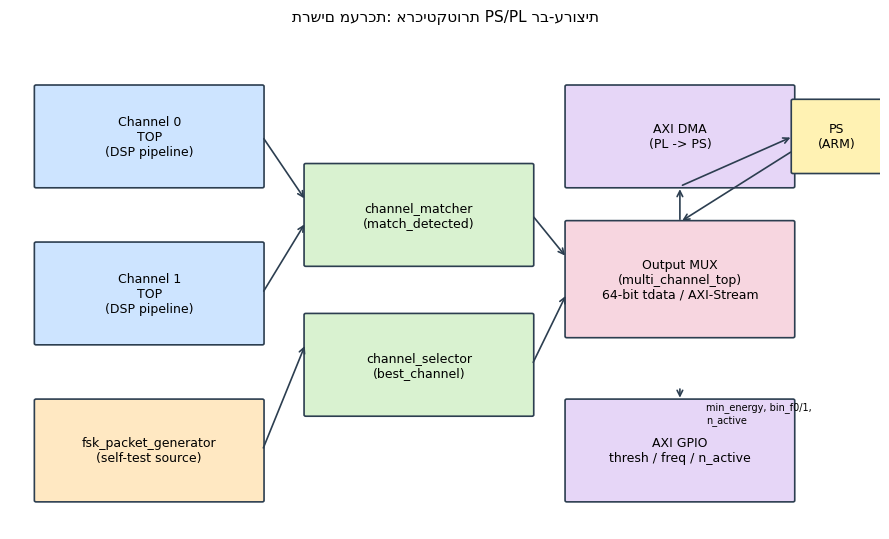

Generate this figure with matplotlib: (Note: this script raises an exception after producing the figure.)
"""Generate simple block diagrams for the final project book (Hebrew)."""
import matplotlib
matplotlib.use('Agg')
import matplotlib.pyplot as plt
import matplotlib.patches as patches
from matplotlib.font_manager import FontProperties

plt.rcParams['font.family'] = 'Arial'

OUT = r'C:\Users\User\zynq-fsk-packet-detector\docs\figures'


def box(ax, x, y, w, h, text, fc='#dbe9f7', fontsize=9):
    r = patches.FancyBboxPatch((x, y), w, h, boxstyle="round,pad=0.02",
                                linewidth=1.2, edgecolor='#2c3e50', facecolor=fc)
    ax.add_patch(r)
    ax.text(x + w / 2, y + h / 2, text, ha='center', va='center', fontsize=fontsize, wrap=True)


def arrow(ax, x1, y1, x2, y2):
    ax.annotate('', xy=(x2, y2), xytext=(x1, y1),
                 arrowprops=dict(arrowstyle='->', lw=1.2, color='#2c3e50'))


# ---------------------------------------------------------------------------
# Figure 1: top-level system architecture (PS/PL, multi-channel, DMA)
# ---------------------------------------------------------------------------
fig, ax = plt.subplots(figsize=(9, 5.5))
ax.set_xlim(0, 10)
ax.set_ylim(0, 7)
ax.axis('off')

box(ax, 0.3, 4.8, 2.6, 1.4, 'Channel 0\nTOP\n(DSP pipeline)', fc='#cde4ff')
box(ax, 0.3, 2.6, 2.6, 1.4, 'Channel 1\nTOP\n(DSP pipeline)', fc='#cde4ff')
box(ax, 0.3, 0.4, 2.6, 1.4, 'fsk_packet_generator\n(self-test source)', fc='#ffe8c2')

box(ax, 3.4, 3.7, 2.6, 1.4, 'channel_matcher\n(match_detected)', fc='#d9f2d0')
box(ax, 3.4, 1.6, 2.6, 1.4, 'channel_selector\n(best_channel)', fc='#d9f2d0')

box(ax, 6.4, 2.7, 2.6, 1.6, 'Output MUX\n(multi_channel_top)\n64-bit tdata / AXI-Stream', fc='#f7d6e0')

box(ax, 6.4, 4.8, 2.6, 1.4, 'AXI DMA\n(PL -> PS)', fc='#e6d6f7')
box(ax, 6.4, 0.4, 2.6, 1.4, 'AXI GPIO\nthresh / freq / n_active', fc='#e6d6f7')

box(ax, 9.0, 5.0, 1.0, 1.0, 'PS\n(ARM)', fc='#fff2b3')

# arrows
arrow(ax, 2.9, 5.5, 3.4, 4.6)
arrow(ax, 2.9, 3.3, 3.4, 4.3)
arrow(ax, 2.9, 1.1, 3.4, 2.6)

arrow(ax, 6.0, 4.4, 6.4, 3.8)
arrow(ax, 6.0, 2.3, 6.4, 3.3)

arrow(ax, 7.7, 4.3, 7.7, 4.8)
arrow(ax, 7.7, 4.8, 9.0, 5.5)
arrow(ax, 9.0, 5.3, 7.7, 4.3)

arrow(ax, 7.7, 2.0, 7.7, 1.8)
ax.text(8.0, 1.5, 'min_energy, bin_f0/1,\nn_active', fontsize=7, ha='left')

ax.set_title('תרשים מערכת: ארכיטקטורת PS/PL רב-ערוצית', fontsize=11)
plt.tight_layout()
plt.savefig(f'{OUT}/fig1_system_architecture.png', dpi=160)
plt.close(fig)


# ---------------------------------------------------------------------------
# Figure 2: single-channel processing pipeline (TOP.vhd)
# ---------------------------------------------------------------------------
fig, ax = plt.subplots(figsize=(10, 3.2))
ax.set_xlim(0, 11)
ax.set_ylim(0, 2)
ax.axis('off')

stages = [
    'SampleInput',
    'Energy\nDetector',
    'sample_\nbuffer',
    'FFT\ncontroller\n+ xfft',
    'Bin\nselector',
    'power_\nCalculator',
    'FSK\nDecision',
    'Sync\nDetector',
    'Adders_\nExtractor',
    'Output_\nInterface',
]
w = 1.0
gap = 0.06
x = 0.05
for s in stages:
    box(ax, x, 0.5, w, 1.0, s, fc='#cde4ff', fontsize=7.5)
    if x > 0.05:
        arrow(ax, x - gap, 1.0, x, 1.0)
    x += w + gap

ax.set_title('תרשים צנרת עיבוד חד-ערוצית (TOP.vhd)', fontsize=11)
plt.tight_layout()
plt.savefig(f'{OUT}/fig2_pipeline.png', dpi=160)
plt.close(fig)


# ---------------------------------------------------------------------------
# Figure 3: 64-bit output word bit-field layout
# ---------------------------------------------------------------------------
fig, ax = plt.subplots(figsize=(10, 2.2))
ax.set_xlim(0, 64)
ax.set_ylim(0, 1)
ax.axis('off')

fields = [
    (63, 64, 'match\ndetected'),
    (62, 63, 'best\nvalid'),
    (59, 62, 'best\nchannel'),
    (56, 59, 'ch\nindex'),
    (36, 56, 'reserved (0)'),
    (32, 36, 'type\ntag'),
    (0, 32, 'payload (32 bit)'),
]
for hi, lo_excl, label in fields:
    lo = lo_excl
    width = hi - lo + 1 if False else None

for (hi, lo, label) in [(63,63,'match\ndetected'), (62,62,'best\nvalid'),
                         (61,59,'best\nchannel'), (58,56,'ch\nindex'),
                         (55,36,'reserved (0)'), (35,32,'type tag'),
                         (31,0,'payload (32 bit)')]:
    width = hi - lo + 1
    x0 = 64 - 1 - hi
    box(ax, x0, 0.15, width, 0.7, f'{label}\n[{hi}:{lo}]', fc='#dbe9f7', fontsize=7.5)

ax.set_title('תרשים: מבנה מילת הפלט (64 סיביות) של multi_channel_top', fontsize=11)
plt.tight_layout()
plt.savefig(f'{OUT}/fig3_output_word.png', dpi=160)
plt.close(fig)

print('done')
